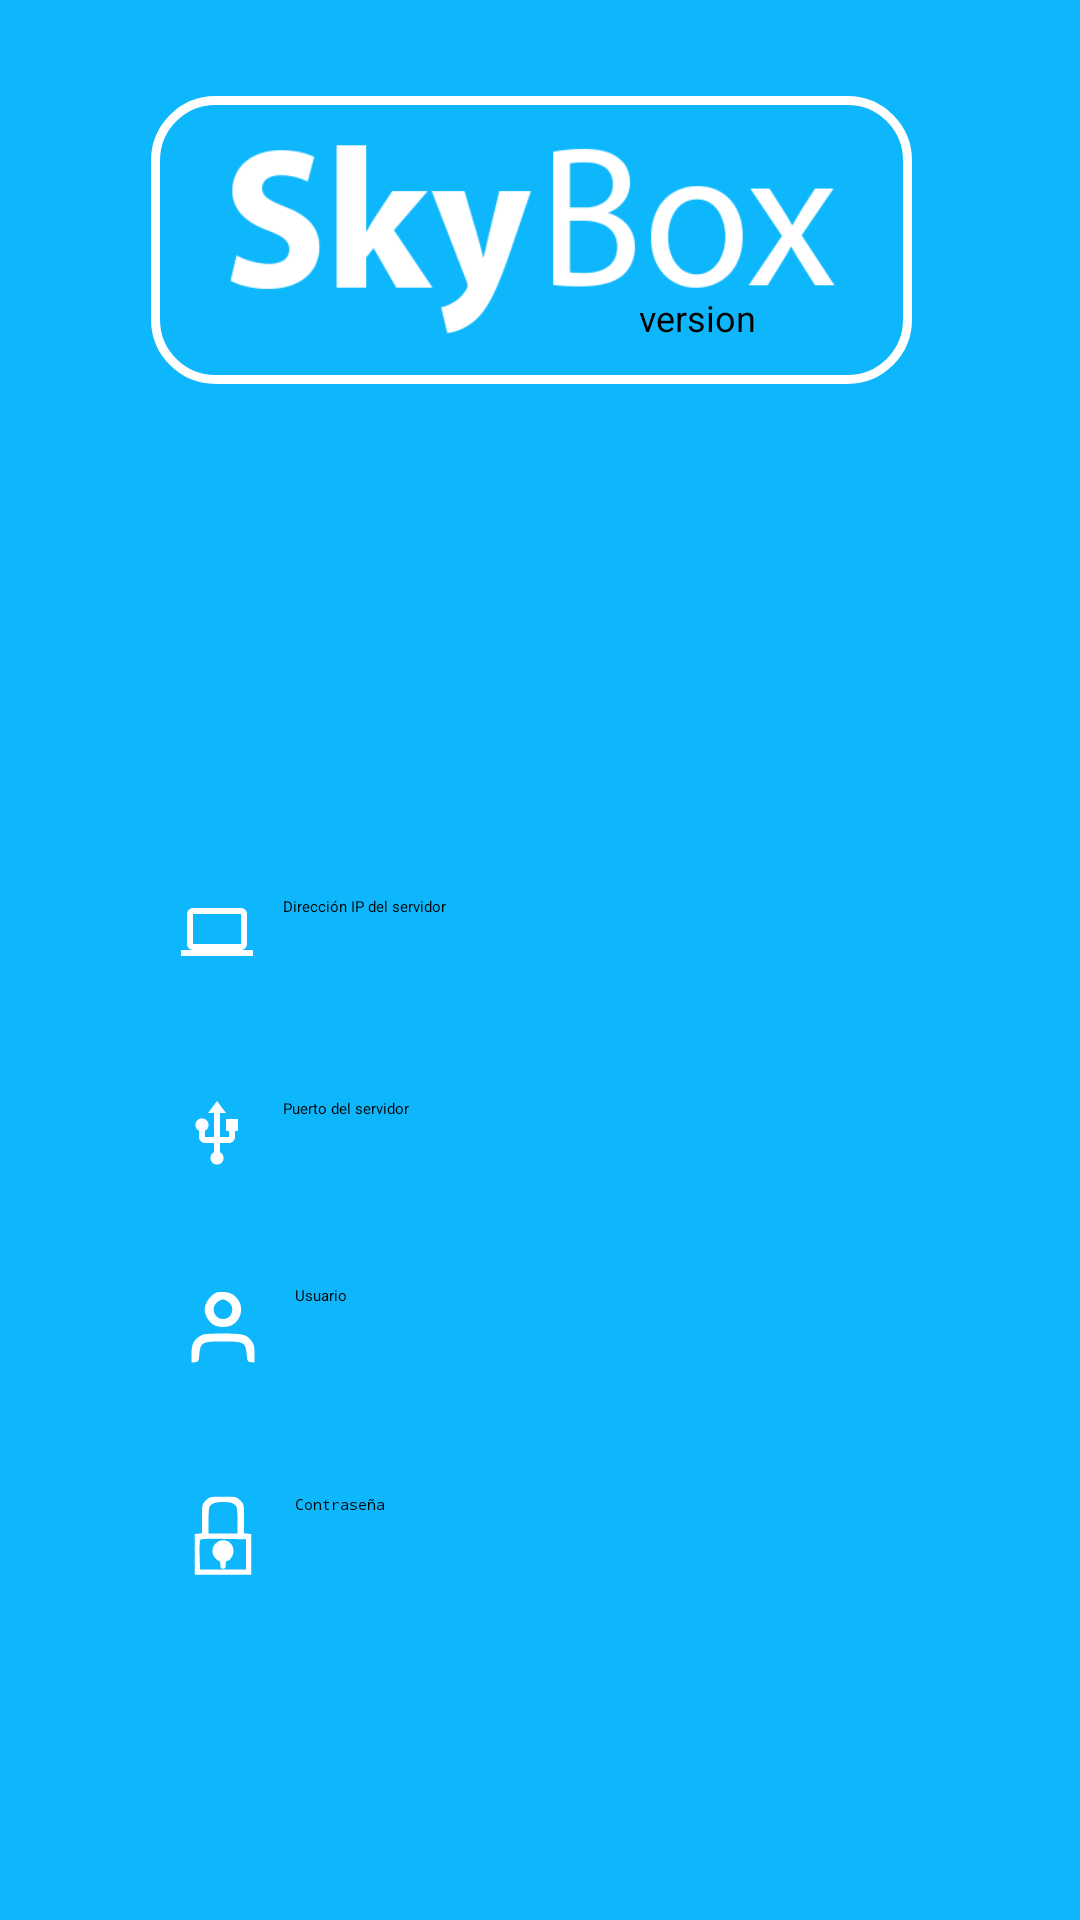

Android layout source for this screen:
<!-- AndroidManifest.xml: application theme MyTheme.DayNight -->
<!-- res/layout/activity_main_activity2_login_server.xml -->
<?xml version="1.0" encoding="utf-8"?>
<androidx.constraintlayout.widget.ConstraintLayout xmlns:android="http://schemas.android.com/apk/res/android"
    xmlns:app="http://schemas.android.com/apk/res-auto"
    xmlns:tools="http://schemas.android.com/tools"
    android:layout_width="match_parent"
    android:layout_height="match_parent"
    android:background="@color/colorPrimary"
    tools:context=".config_servidor">


    <Button
        android:id="@+id/button_validar_servidor"
        android:layout_width="0dp"
        android:layout_height="50dp"
        android:background="@color/ic_launcher_background"
        android:text="@string/validacion_server_button"
        android:textColor="@color/colorPrimary"
        android:textSize="24sp"
        app:layout_constraintBottom_toTopOf="@+id/guideline16"
        app:layout_constraintEnd_toEndOf="@+id/editTextPasswordServer"
        app:layout_constraintStart_toStartOf="@+id/editTextPasswordServer"
        app:layout_constraintTop_toTopOf="@+id/guideline15" />

    <EditText
        android:id="@+id/editTextServer"
        android:layout_width="0dp"
        android:layout_height="wrap_content"
        android:backgroundTint="@android:color/white"
        android:drawableLeft="@drawable/ic_servidor"
        android:drawablePadding="10dp"
        android:ems="10"
        android:hint="@string/Ip_server"
        android:inputType="text"
        android:padding="10dp"
        app:layout_constraintBottom_toTopOf="@+id/guideline17"
        app:layout_constraintEnd_toStartOf="@+id/guideline2"
        app:layout_constraintHorizontal_bias="0.0"
        app:layout_constraintStart_toStartOf="@+id/guideline"
        app:layout_constraintTop_toTopOf="@+id/guideline9" />

    <EditText
        android:id="@+id/editTextPuerto"
        android:layout_width="0dp"
        android:layout_height="wrap_content"
        android:backgroundTint="@android:color/white"
        android:drawableLeft="@drawable/ic_puerto"
        android:drawablePadding="10dp"
        android:ems="10"
        android:hint="@string/servidor"
        android:inputType="text"
        android:padding="10dp"
        app:layout_constraintBottom_toTopOf="@+id/guideline10"
        app:layout_constraintEnd_toEndOf="@+id/editTextServer"
        app:layout_constraintHorizontal_bias="0.0"
        app:layout_constraintStart_toStartOf="@+id/editTextServer"
        app:layout_constraintTop_toTopOf="@+id/guideline17"
        app:layout_constraintVertical_bias="0.523" />

    <EditText
        android:id="@+id/editTextUserServer"
        android:layout_width="0dp"
        android:layout_height="wrap_content"
        android:backgroundTint="@android:color/white"
        android:drawableLeft="@drawable/ic_iconfinder_user_2561496"
        android:drawablePadding="10dp"
        android:ems="10"
        android:hint="@string/usuario"
        android:inputType="text"
        android:padding="10dp"
        app:layout_constraintBottom_toTopOf="@+id/guideline11"
        app:layout_constraintEnd_toEndOf="@+id/editTextPuerto"
        app:layout_constraintStart_toStartOf="@+id/editTextPuerto"
        app:layout_constraintTop_toTopOf="@+id/guideline10"
        app:layout_constraintVertical_bias="0.538" />


    <EditText
        android:id="@+id/editTextPasswordServer"
        android:layout_width="0dp"
        android:layout_height="wrap_content"
        android:layout_gravity="center"
        android:backgroundTint="@android:color/white"
        android:drawableLeft="@drawable/ic_password"
        android:drawablePadding="10dp"
        android:ems="10"
        android:hint="Contraseña"
        android:inputType="textPassword"
        android:padding="10dp"
        app:layout_constraintBottom_toTopOf="@+id/guideline13"
        app:layout_constraintEnd_toEndOf="@+id/editTextUserServer"
        app:layout_constraintHorizontal_bias="0.0"
        app:layout_constraintStart_toStartOf="@+id/editTextUserServer"
        app:layout_constraintTop_toTopOf="@+id/guideline12" />

    <ImageView
        android:id="@+id/imageView3"
        android:layout_width="0dp"
        android:layout_height="0dp"
        android:adjustViewBounds="true"
        android:background="@drawable/edit2"
        android:padding="16dp"
        android:scaleType="fitCenter"
        app:layout_constraintBottom_toTopOf="@+id/guideline6"
        app:layout_constraintEnd_toStartOf="@+id/guideline2"
        app:layout_constraintStart_toStartOf="@+id/guideline"
        app:layout_constraintTop_toTopOf="@+id/guideline7"
        app:srcCompat="@drawable/skybox_singular" />

    <TextView
        android:id="@+id/textView6"
        android:layout_width="0dp"
        android:layout_height="0dp"
        android:gravity="center"
        android:text="@string/validacion_text"
        android:textAlignment="center"
        android:textColor="@color/ic_launcher_background"
        android:textSize="24sp"
        app:layout_constraintBottom_toTopOf="@+id/guideline5"
        app:layout_constraintEnd_toStartOf="@+id/guideline2"
        app:layout_constraintStart_toStartOf="@+id/guideline"
        app:layout_constraintTop_toTopOf="@+id/guideline6" />


    <TextView
        android:id="@+id/tv_version"
        android:layout_width="wrap_content"
        android:layout_height="wrap_content"
        android:layout_marginEnd="52dp"
        android:text="version"
        android:textSize="12sp"
        app:layout_constraintBottom_toBottomOf="@+id/imageView3"
        app:layout_constraintEnd_toEndOf="@+id/imageView3"
        app:layout_constraintTop_toTopOf="@+id/imageView3"
        app:layout_constraintVertical_bias="0.825" />


    <androidx.constraintlayout.widget.Barrier
        android:id="@+id/barrier"
        android:layout_width="wrap_content"
        android:layout_height="wrap_content"
        app:barrierDirection="left" />

    <androidx.constraintlayout.widget.Guideline
        android:id="@+id/guideline"
        android:layout_width="wrap_content"
        android:layout_height="wrap_content"
        android:orientation="vertical"
        app:layout_constraintGuide_percent="0.14" />

    <androidx.constraintlayout.widget.Guideline
        android:id="@+id/guideline2"
        android:layout_width="wrap_content"
        android:layout_height="wrap_content"
        android:orientation="vertical"
        app:layout_constraintGuide_percent="0.8442822" />

    <androidx.constraintlayout.widget.Guideline
        android:id="@+id/guideline6"
        android:layout_width="wrap_content"
        android:layout_height="wrap_content"
        android:orientation="horizontal"
        app:layout_constraintGuide_percent="0.2" />

    <androidx.constraintlayout.widget.Guideline
        android:id="@+id/guideline7"
        android:layout_width="wrap_content"
        android:layout_height="wrap_content"
        android:orientation="horizontal"
        app:layout_constraintGuide_percent="0.05" />

    <androidx.constraintlayout.widget.Guideline
        android:id="@+id/guideline8"
        android:layout_width="wrap_content"
        android:layout_height="wrap_content"
        android:orientation="horizontal"
        app:layout_constraintGuide_percent="0.05" />

    <androidx.constraintlayout.widget.Guideline
        android:id="@+id/guideline9"
        android:layout_width="wrap_content"
        android:layout_height="wrap_content"
        android:orientation="horizontal"
        app:layout_constraintGuide_percent="0.43" />

    <androidx.constraintlayout.widget.Guideline
        android:id="@+id/guideline10"
        android:layout_width="wrap_content"
        android:layout_height="wrap_content"
        android:orientation="horizontal"
        app:layout_constraintGuide_percent="0.64" />

    <androidx.constraintlayout.widget.Guideline
        android:id="@+id/guideline11"
        android:layout_width="wrap_content"
        android:layout_height="wrap_content"
        android:orientation="horizontal"
        app:layout_constraintGuide_percent="0.74" />

    <androidx.constraintlayout.widget.Guideline
        android:id="@+id/guideline12"
        android:layout_width="wrap_content"
        android:layout_height="wrap_content"
        android:orientation="horizontal"
        app:layout_constraintGuide_percent="0.75" />

    <androidx.constraintlayout.widget.Guideline
        android:id="@+id/guideline13"
        android:layout_width="wrap_content"
        android:layout_height="wrap_content"
        android:orientation="horizontal"
        app:layout_constraintGuide_percent="0.85" />

    <androidx.constraintlayout.widget.Guideline
        android:id="@+id/guideline15"
        android:layout_width="wrap_content"
        android:layout_height="wrap_content"
        android:orientation="horizontal"
        app:layout_constraintGuide_percent="0.87" />

    <androidx.constraintlayout.widget.Guideline
        android:id="@+id/guideline16"
        android:layout_width="wrap_content"
        android:layout_height="wrap_content"
        android:orientation="horizontal"
        app:layout_constraintGuide_percent="0.96" />

    <androidx.constraintlayout.widget.Guideline
        android:id="@+id/guideline5"
        android:layout_width="wrap_content"
        android:layout_height="wrap_content"
        android:orientation="horizontal"
        app:layout_constraintGuide_begin="293dp" />

    <androidx.constraintlayout.widget.Guideline
        android:id="@+id/guideline14"
        android:layout_width="wrap_content"
        android:layout_height="wrap_content"
        android:orientation="horizontal"
        app:layout_constraintGuide_begin="20dp" />

    <androidx.constraintlayout.widget.Guideline
        android:id="@+id/guideline17"
        android:layout_width="wrap_content"
        android:layout_height="wrap_content"
        android:orientation="horizontal"
        app:layout_constraintGuide_percent="0.5403557" />


    
</androidx.constraintlayout.widget.ConstraintLayout>
<!-- resources referenced by this layout -->
<resources>
  <color name="colorPrimary">#0eb7fc</color>
  <!-- drawable edit2 (drawable) -->
  <?xml version="1.0" encoding="utf-8"?>
  <shape xmlns:android="http://schemas.android.com/apk/res/android">
      <solid android:color="@color/colorPrimary"/>
      <stroke android:color="#ffffff"/>
      <stroke android:width="3dp"/>
      <corners android:radius="20dp"/>
  
  </shape>
  <!-- drawable ic_iconfinder_user_2561496 (drawable) -->
  <vector xmlns:android="http://schemas.android.com/apk/res/android"
      android:width="28dp"
      android:height="28dp"
      android:viewportWidth="64"
      android:viewportHeight="64">
    <path
        android:pathData="M27,5.7c-4.4,1.7 -9,8.3 -9,12.8 0,4.1 3,9.5 6.4,11.6 4,2.5 11.2,2.5 15.2,-0 5.5,-3.4 7.9,-11.3 5,-16.9 -2.6,-5 -6.2,-7.5 -11.3,-7.8 -2.6,-0.2 -5.5,-0.1 -6.3,0.3zM36.4,13.1c5.2,4.1 2.3,12.9 -4.4,12.9 -6.7,-0 -9.6,-8.8 -4.4,-12.9 1.5,-1.2 3.4,-2.1 4.4,-2.1 1,-0 2.9,0.9 4.4,2.1z"
        android:fillColor="#ffffff"
        android:strokeColor="#00000000"/>
    <path
        android:pathData="M14.5,38.9c-5,3 -6.5,6.2 -6.5,13.6l0,6.6 2.8,-0.3c2.5,-0.3 2.7,-0.7 3.2,-6.2 0.8,-8.9 2.1,-9.6 18,-9.6 15.9,-0 17.2,0.7 18,9.6 0.5,5.5 0.7,5.9 3.3,6.2l2.7,0.3 0,-6.6c0,-5.2 -0.5,-7.4 -2.1,-9.6 -3.7,-5.2 -6.4,-5.9 -22.1,-5.9 -12.2,-0 -14.8,0.3 -17.3,1.9z"
        android:fillColor="#ffffff"
        android:strokeColor="#00000000"/>
  </vector>
  <!-- drawable ic_password (drawable) -->
  <vector xmlns:android="http://schemas.android.com/apk/res/android"
      android:width="28dp"
      android:height="28dp"
      android:viewportWidth="64"
      android:viewportHeight="64">
    <path
        android:pathData="M18.9,4.9c-2.9,2.9 -2.9,3.1 -2.9,14l0,11 -2.7,0.3 -2.8,0.3 0,15.5 0,15.5 21.5,-0 21.5,-0 0,-15.5 0,-15.5 -2.7,-0.3 -2.8,-0.3 0,-11c0,-10.9 0,-11.1 -2.9,-14 -2.9,-2.8 -3.2,-2.9 -13.1,-2.9 -9.9,-0 -10.2,0.1 -13.1,2.9zM39.3,7.1c3.4,1.8 3.7,2.8 3.7,13.1l0,9.8 -11,-0 -11,-0 0,-9.8c0,-10.2 0.3,-11.2 3.5,-13 2.6,-1.5 12,-1.5 14.8,-0.1zM49.5,46l0,11.5 -17.5,-0 -17.5,-0 -0.3,-10.4c-0.1,-5.8 0,-11.1 0.2,-11.8 0.4,-1.1 4.1,-1.3 17.8,-1.1l17.3,0.3 0,11.5z"
        android:fillColor="#ffffff"
        android:strokeColor="#00000000"/>
    <path
        android:pathData="M26.6,37.5c-3.3,3 -3.5,8.1 -0.6,11.3 1.2,1.2 2.5,2.2 3,2.2 0.6,-0 1,1.3 1,3 0,2.3 0.4,3 2,3 1.6,-0 2,-0.7 2,-3 0,-1.7 0.4,-3 1,-3 2.3,-0 5,-4.1 5,-7.5 0,-7.4 -8,-11 -13.4,-6z"
        android:fillColor="#ffffff"
        android:strokeColor="#00000000"/>
  </vector>
  <!-- drawable ic_puerto (drawable) -->
  <vector android:height="24dp" android:tint="#FBFDFF"
      android:viewportHeight="24" android:viewportWidth="24"
      android:width="24dp" xmlns:android="http://schemas.android.com/apk/res/android">
      <path android:fillColor="@android:color/white" android:pathData="M15,7v4h1v2h-3V5h2l-3,-4 -3,4h2v8H8v-2.07c0.7,-0.37 1.2,-1.08 1.2,-1.93 0,-1.21 -0.99,-2.2 -2.2,-2.2 -1.21,0 -2.2,0.99 -2.2,2.2 0,0.85 0.5,1.56 1.2,1.93V13c0,1.11 0.89,2 2,2h3v3.05c-0.71,0.37 -1.2,1.1 -1.2,1.95 0,1.22 0.99,2.2 2.2,2.2 1.21,0 2.2,-0.98 2.2,-2.2 0,-0.85 -0.49,-1.58 -1.2,-1.95V15h3c1.11,0 2,-0.89 2,-2v-2h1V7h-4z"/>
  </vector>
  <!-- drawable ic_servidor (drawable) -->
  <vector android:height="24dp" android:tint="#FBFDFF"
      android:viewportHeight="24" android:viewportWidth="24"
      android:width="24dp" xmlns:android="http://schemas.android.com/apk/res/android">
      <path android:fillColor="@android:color/white" android:pathData="M20,18c1.1,0 1.99,-0.9 1.99,-2L22,6c0,-1.1 -0.9,-2 -2,-2H4c-1.1,0 -2,0.9 -2,2v10c0,1.1 0.9,2 2,2H0v2h24v-2h-4zM4,6h16v10H4V6z"/>
  </vector>
  <!-- drawable skybox_singular: png bitmap (drawable, 12566 bytes) -->
  <string name="Ip_server">Dirección IP del servidor</string>
  <string name="servidor">Puerto del servidor</string>
  <string name="usuario">Usuario</string>
  <string name="validacion_server_button">VALIDAR SERVIDOR</string>
  <string name="validacion_text">Validación del Servidor</string>
</resources>
